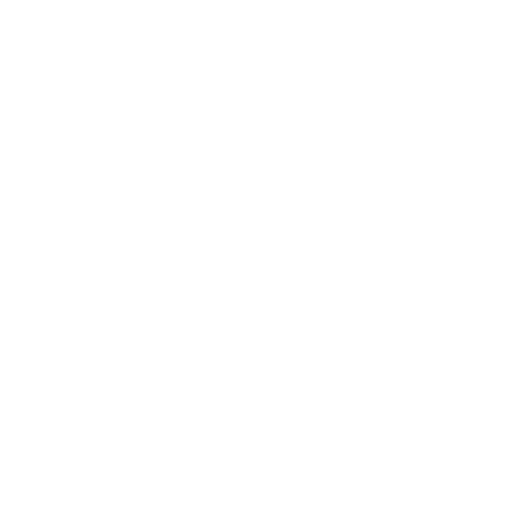
t = 0.00 s
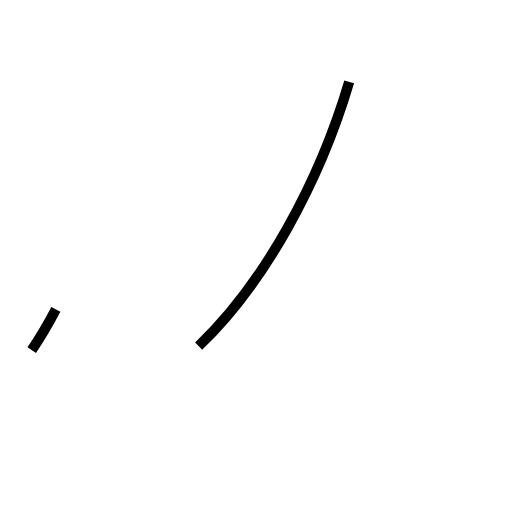
t = 1.04 s
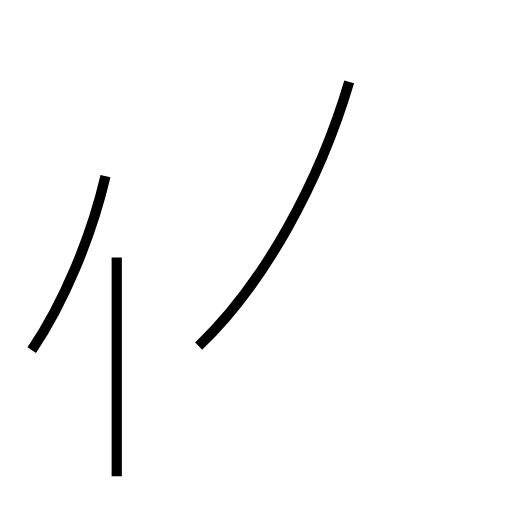
t = 2.10 s
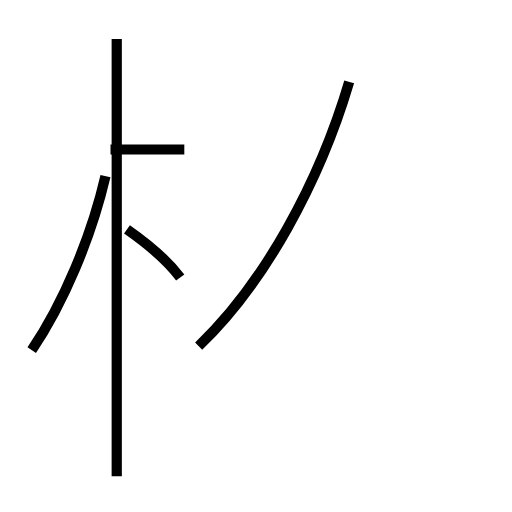
t = 3.17 s
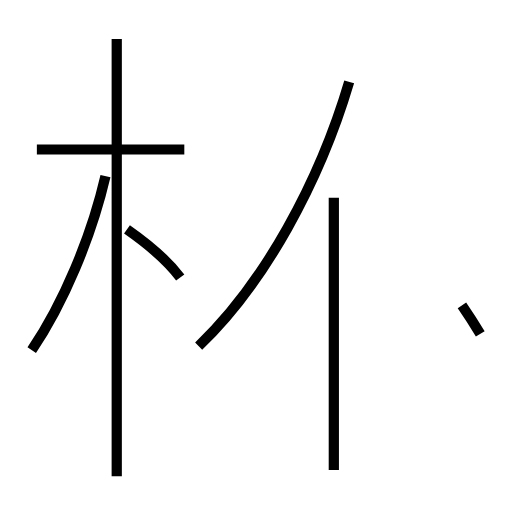
t = 4.28 s
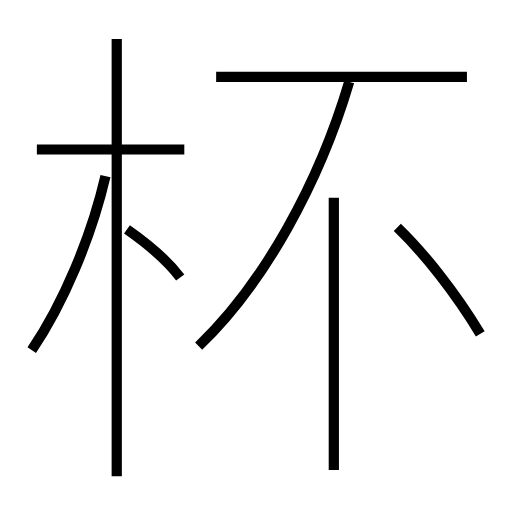
t = 5.31 s

The animated SVG that drew these frames (rendered in a browser with its animation timeline set to each time). Animation: 8 SMIL elements (animate=8); one cycle of 5.31 s.

<?xml version='1.0' encoding='utf-8'?>
<svg viewBox="0.0 -6.0 50.0 50.0" version="1.1" xmlns="http://www.w3.org/2000/svg"><rect x="-1000" y="-1000" width="2000" height="2000" stroke="white" fill="white" /><g style="fill:none;stroke:#000000;stroke-width:1"><path d="M 19.4 -10.2 C 25.8 -16.3 31.2 -26.2 34.1 -36.0 " transform="translate(0.0 38.0)" stroke-dasharray="30.001785056771972" stroke-dashoffset="30.001785056771972"><animate attributeName="stroke-dashoffset" from="30.001785056771972" to="0" dur="0.9000535517031591s" begin="0s; anim_end.end" fill="freeze" id="anim0" /></path><path d="M 3.1 -9.8 C 6.2 -14.4 8.9 -20.8 10.3 -26.8 " transform="translate(0.0 38.0)" stroke-dasharray="18.554586646644527" stroke-dashoffset="18.554586646644527"><animate attributeName="stroke-dashoffset" from="18.554586646644527" to="0" dur="0.5566375993993358s" begin="anim0.end" fill="freeze" id="anim1" /></path><path d="M 11.4 2.5 L 11.4 -40.2 " transform="translate(0.0 38.0)" stroke-dasharray="42.7" stroke-dashoffset="42.7"><animate attributeName="stroke-dashoffset" from="42.7" to="0" dur="1.2810000000000001s" begin="anim1.end" fill="freeze" id="anim2" /></path><path d="M 17.6 -16.9 C 16.4 -18.5 14.4 -20.2 12.4 -21.6 " transform="translate(0.0 38.0)" stroke-dasharray="7.035541841598507" stroke-dashoffset="7.035541841598507"><animate attributeName="stroke-dashoffset" from="7.035541841598507" to="0" dur="0.2110662552479552s" begin="anim2.end" fill="freeze" id="anim3" /></path><path d="M 18.0 -29.4 L 3.6 -29.4 " transform="translate(0.0 38.0)" stroke-dasharray="14.4" stroke-dashoffset="14.4"><animate attributeName="stroke-dashoffset" from="14.4" to="0" dur="0.432s" begin="anim3.end" fill="freeze" id="anim4" /></path><path d="M 32.6 1.9 L 32.6 -24.7 " transform="translate(0.0 38.0)" stroke-dasharray="26.599999999999998" stroke-dashoffset="26.599999999999998"><animate attributeName="stroke-dashoffset" from="26.599999999999998" to="0" dur="0.7979999999999999s" begin="anim4.end" fill="freeze" id="anim5" /></path><path d="M 46.9 -11.4 C 44.5 -15.4 41.4 -19.3 38.8 -21.8 " transform="translate(0.0 38.0)" stroke-dasharray="13.216391254492349" stroke-dashoffset="13.216391254492349"><animate attributeName="stroke-dashoffset" from="13.216391254492349" to="0" dur="0.39649173763477047s" begin="anim5.end" fill="freeze" id="anim6" /></path><path d="M 45.6 -36.5 L 21.1 -36.5" transform="translate(0.0 38.0)" stroke-dasharray="24.5" stroke-dashoffset="24.5"><animate attributeName="stroke-dashoffset" from="24.5" to="0" dur="0.735s" begin="anim6.end" fill="freeze" id="anim_end" /></path></g></svg>
